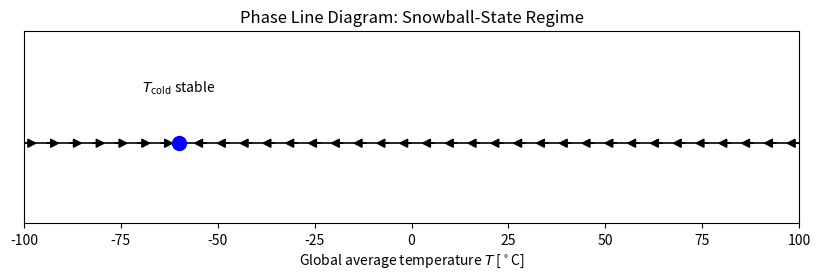

Write Python code to recreate this figure.
import numpy as np
import matplotlib.pyplot as plt

# Use the equilibrium location from YOUR graph
T_cold = -60  # approximate from your plotted intersection

fig, ax = plt.subplots(figsize=(10, 2.5))
ax.axhline(0, color="black", linewidth=1.2)

# Match domain of your graph
x_min = -100
x_max = 100

arrow_positions = np.linspace(x_min, x_max, 35)

# Arrows must point TOWARD the stable equilibrium
for xi in arrow_positions:
    if xi < T_cold:
        dx = 3      # move right toward T_cold
    else:
        dx = -3     # move left toward T_cold

    ax.arrow(
        xi, 0, dx, 0,
        head_width=0.05,
        head_length=2,
        fc="black",
        ec="black",
        length_includes_head=True
    )

# Plot equilibrium at EXACT x-position from graph
ax.plot(T_cold, 0, "o", color="blue", markersize=10)

# Label (slightly above, centered)
ax.text(T_cold, 0.32, r"$T_{\mathrm{cold}}$ stable", ha="center", fontsize=10)

# Formatting
ax.set_xlim(x_min, x_max)
ax.set_ylim(-0.5, 0.7)
ax.set_yticks([])

# ✅ Explicit meaning of x-axis
ax.set_xlabel(r"Global average temperature $T$ [$^\circ$C]")

ax.set_title("Phase Line Diagram: Snowball-State Regime")

plt.show()
